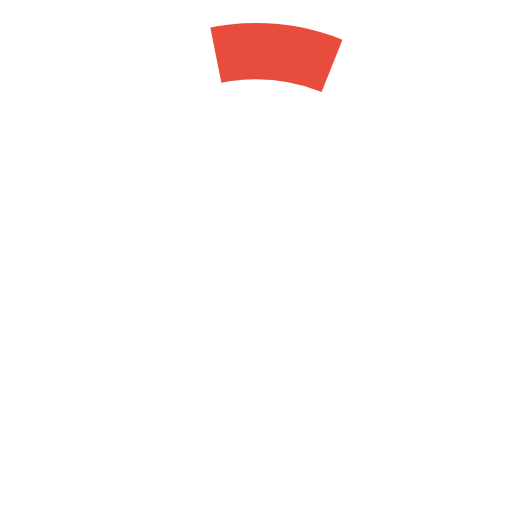
t = 0.00 s
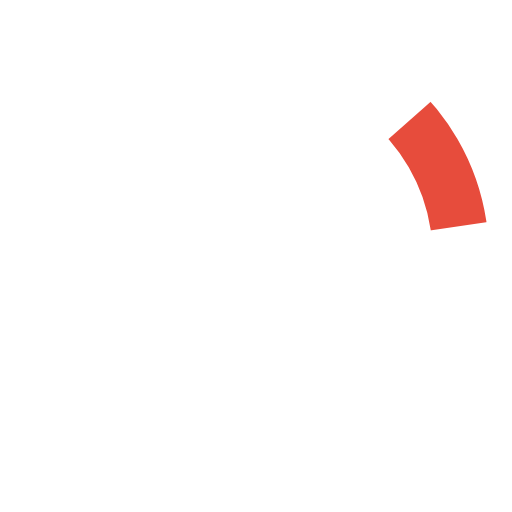
t = 0.13 s
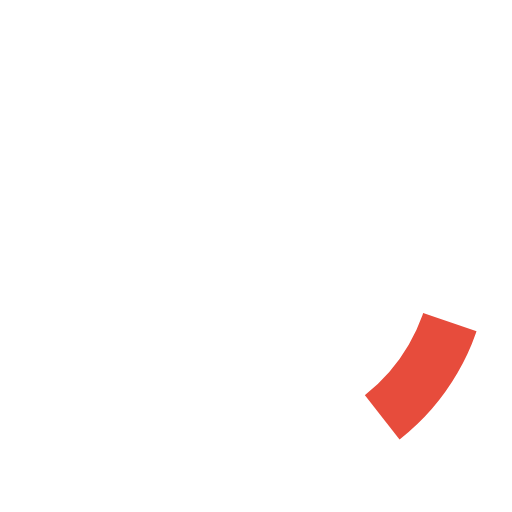
t = 0.27 s
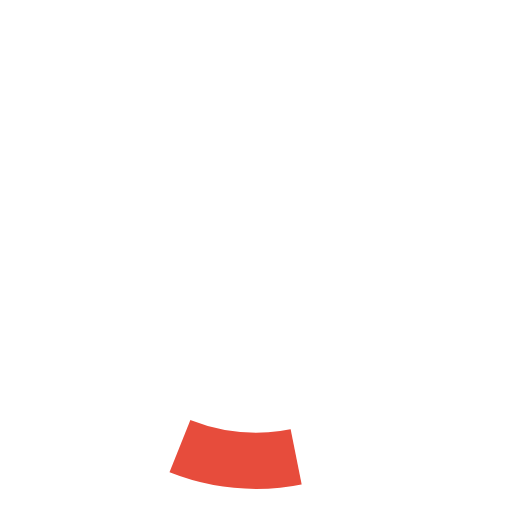
t = 0.40 s
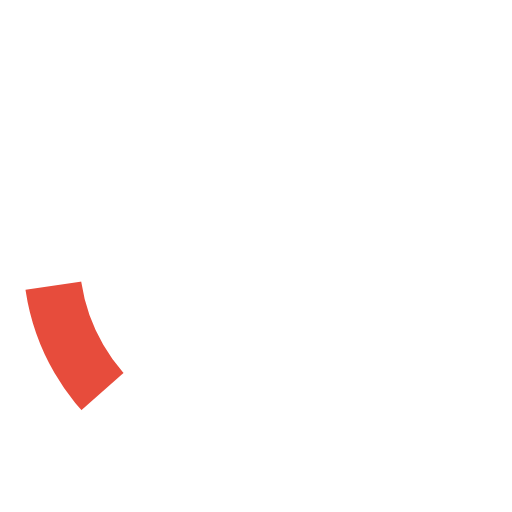
t = 0.53 s
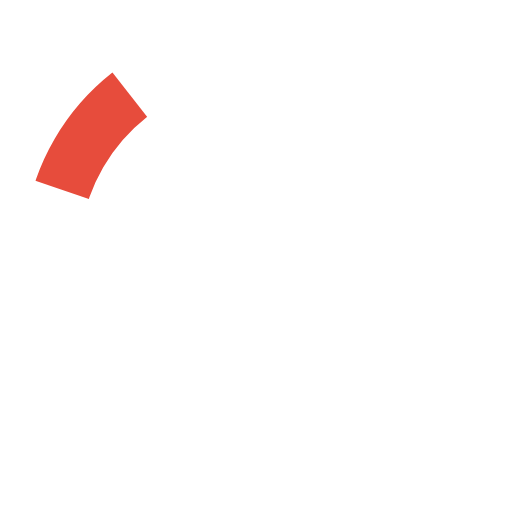
t = 0.67 s

The animated SVG that drew these frames (rendered in a browser with its animation timeline set to each time). Animation: 1 SMIL element (animateTransform=1); one cycle of 0.80 s, repeats indefinitely.

<?xml version="1.0" encoding="UTF-8" standalone="no"?>
<!DOCTYPE svg PUBLIC "-//W3C//DTD SVG 1.1//EN"
	"http://www.w3.org/Graphics/SVG/1.1/DTD/svg11.dtd">
<svg version="1.1" viewBox="0 0 100 100" preserveAspectRatio="xMidYMid" xmlns="http://www.w3.org/2000/svg" xmlns:xlink="http://www.w3.org/1999/xlink">
	<g>
		<defs>
			<clipPath id="ips_loader_ellipse">
				<path d="M 50 50 L 40 0 L 70 0 z"/>
			</clipPath>

			<ellipse id="ips_loader" clip-path="url(#ips_loader_ellipse)" cx="50" cy="50" rx="40" ry="40" style="fill:none; stroke:#ffffff" stroke-width="10"/>
		</defs>
		
		<use xlink:href="#ips_loader"/>
		<use xlink:href="#ips_loader" transform="rotate(40 50 50)"/>
		<use xlink:href="#ips_loader" transform="rotate(80 50 50)"/>
		<use xlink:href="#ips_loader" transform="rotate(120 50 50)"/>
		<use xlink:href="#ips_loader" transform="rotate(160 50 50)"/>
		<use xlink:href="#ips_loader" transform="rotate(200 50 50)"/>
		<use xlink:href="#ips_loader" transform="rotate(240 50 50)"/>
		<use xlink:href="#ips_loader" transform="rotate(280 50 50)"/>
		<use xlink:href="#ips_loader" transform="rotate(320 50 50)"/>
		<use xlink:href="#ips_loader" transform="rotate(360 50 50)"/>

		<ellipse clip-path="url(#ips_loader_ellipse)" cx="50" cy="50" rx="40" ry="40" style="fill:none; stroke:#e74c3c" stroke-width="11">
			<animateTransform dur="0.8s" calcMode="linear" attributeName="transform" attributeType="XML" type="rotate" values="0 50 50; 40 50 50; 80 50 50; 120 50 50;160 50 50; 200 50 50; 240 50 50; 280 50 50; 320 50 50;360 50 50" repeatCount="indefinite" additive="replace"/>
		</ellipse>  
	</g>
</svg>